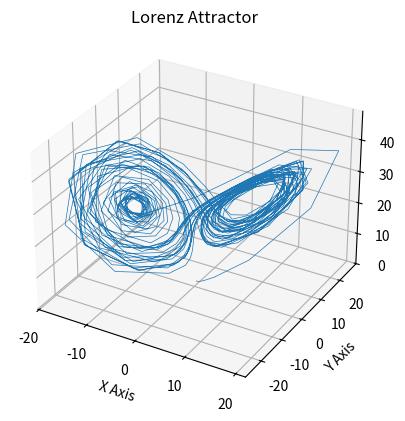

Recreate this plot in Python.
from scipy.integrate import RK45
import matplotlib.pyplot as plt
import numpy as np


def main():
    # Define the default parameters values
    sigma = 10
    rho = 28
    beta = 8/3
    t0 = 0
    y0 = (0., 1., 1.05)
    tmax = 50
    
    def lorenz(t, xyz):
        x, y, z = xyz
        x_dot = sigma*(y - x)
        y_dot = rho*x - y - x*z
        z_dot = x*y - beta*z
        return np.array([x_dot, y_dot, z_dot])

    solution = RK45(lorenz, t0=t0, y0=y0, t_bound=tmax)
    # collect data
    xyzs = []
    it = 0
    while solution.status != 'finished' and solution.status != "failed":
        # get solution step state
        solution.step()
        xyzs.append(solution.y)
        it += 1
    
    xyzs = np.array(xyzs)
    # Plot
    ax = plt.figure().add_subplot(projection='3d')

    ax.plot(*xyzs.T, lw=0.5)
    ax.set_xlabel("X Axis")
    ax.set_ylabel("Y Axis")
    ax.set_zlabel("Z Axis")
    ax.set_title("Lorenz Attractor")

    plt.show()
if __name__ == "__main__":
    main()